Dataset: data (GitHub, dark-capricornus/Brain-tumor-detection-using-cnn). Classes: no tumor, tumor.

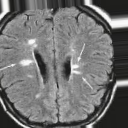
Label: no tumor

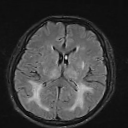
Label: no tumor

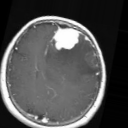
Label: tumor

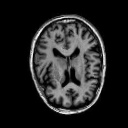
Label: no tumor

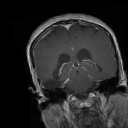
Label: tumor

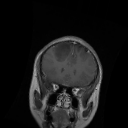
Label: tumor
